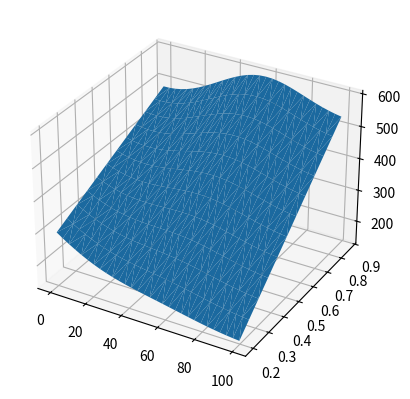

Write Python code to recreate this figure.
'''
Created on 2016/6/15

[redacted]
'''
import numpy as np
import scipy.signal as signal
import matplotlib.pyplot as plt
from mpl_toolkits.mplot3d import Axes3D
activition = 0
p = 0
class Muscle_Tendon:
	"""
	Muscle_Tendon model built with Hill model
	alpha_coordi: start coodination of musle
	end_coordi: the end coodination of musle
	l_m: musle length
	l_t: tendon length
	flag:1 means support musle,0 means unsupport 
	a_R:the parameters of musle activition model
	MT_length: musle_tendon length
	theta: pennation angle,set as constant
	"""
	
	def __init__(self,alpha_coordi,end_coordi,activition = 0,l_m = 0.15,l_t =0.13,flag = 1):
		self.MT_length = 0.31
		self.theta = 0.087
		self.l_m = l_m
		self.l_t = l_t
		self.a_R = [0.01,0.01]
		self.max_force = [390,650]
		self.alpha_coordi = alpha_coordi
		self.end_coordi = end_coordi
		self.activition = activition
		self.flag = flag
		self.force = 0
		self.Calculate_MTlength()
		
	def calculate_activition(self,EMG,R,A):
		iir_b,iir_a = signal.iirfilter(2, Wn=0.2, rp=5, rs=60, btype='lowpass', ftype='ellip')
		U_t = signal.lfilter(iir_b,iir_a, np.abs(EMG))
		U_t[U_t<0] = 0
		self.activition = (np.exp(A*R*U_t)-1)/(np.exp(-2.5)-1)
		
		
	def Calculate_MTlength(self):
		_R = np.array([ [np.cos(p),-np.sin(p),    0,   0],
						[np.sin(p), np.cos(p),    0,   0],
						[	 0,	    0,	  1,   0],
						[        0,	    0, 	  0,   1]])
		p_0 = self.alpha_coordi
		p_e = self.end_coordi
		P_i = np.dot(_R,p_e)
		l_mt = P_i - p_0
		if self.flag == 0:
			self.MT_length = 0.29 + 0.06*p
		else:
			self.MT_length = np.sqrt(sum([i*i for i in l_mt]))

	def force_Estimition(self,activition):
		self.Calculate_MTlength()
		#self.calculate_activition(EMG,self.a_R[self.flag],-2.5)
		l = np.sqrt((self.l_m * np.sin(self.theta))**2+(self.MT_length - self.l_t)**2)
		l_normal = l / self.l_m
		funA_l = 0.9866*np.exp(-((l_normal-1.073)/0.2952)**2) + 0.6533*np.exp(-((l_normal-0.7201)/0.1759)**2)
		funP_l = 0.000065*np.exp(6.47*l_normal)
		self.force = (funA_l * activition + funP_l)*self.max_force[self.flag]*np.cos(self.theta)
	

#plot musle force

Biceps = Muscle_Tendon(np.array([0.031,0.30,0,1]),np.array([0.027,-0.03,0, 1]))
activition = np.arange(0.2,0.9,0.06)
p1 = np.arange(0,1.7453,0.06)
Biceps_force = []
X = []
Y = []
for acti in activition:
	for angle in p1:
		p = angle
		Biceps.force_Estimition(acti)
		X.append(angle*180/np.pi)
		Y.append(acti)
		Biceps_force.append(Biceps.force)
fig = plt.figure()
ax = fig.add_subplot(111, projection='3d')
ax.plot_trisurf(X,Y,Biceps_force)
plt.show()

	
